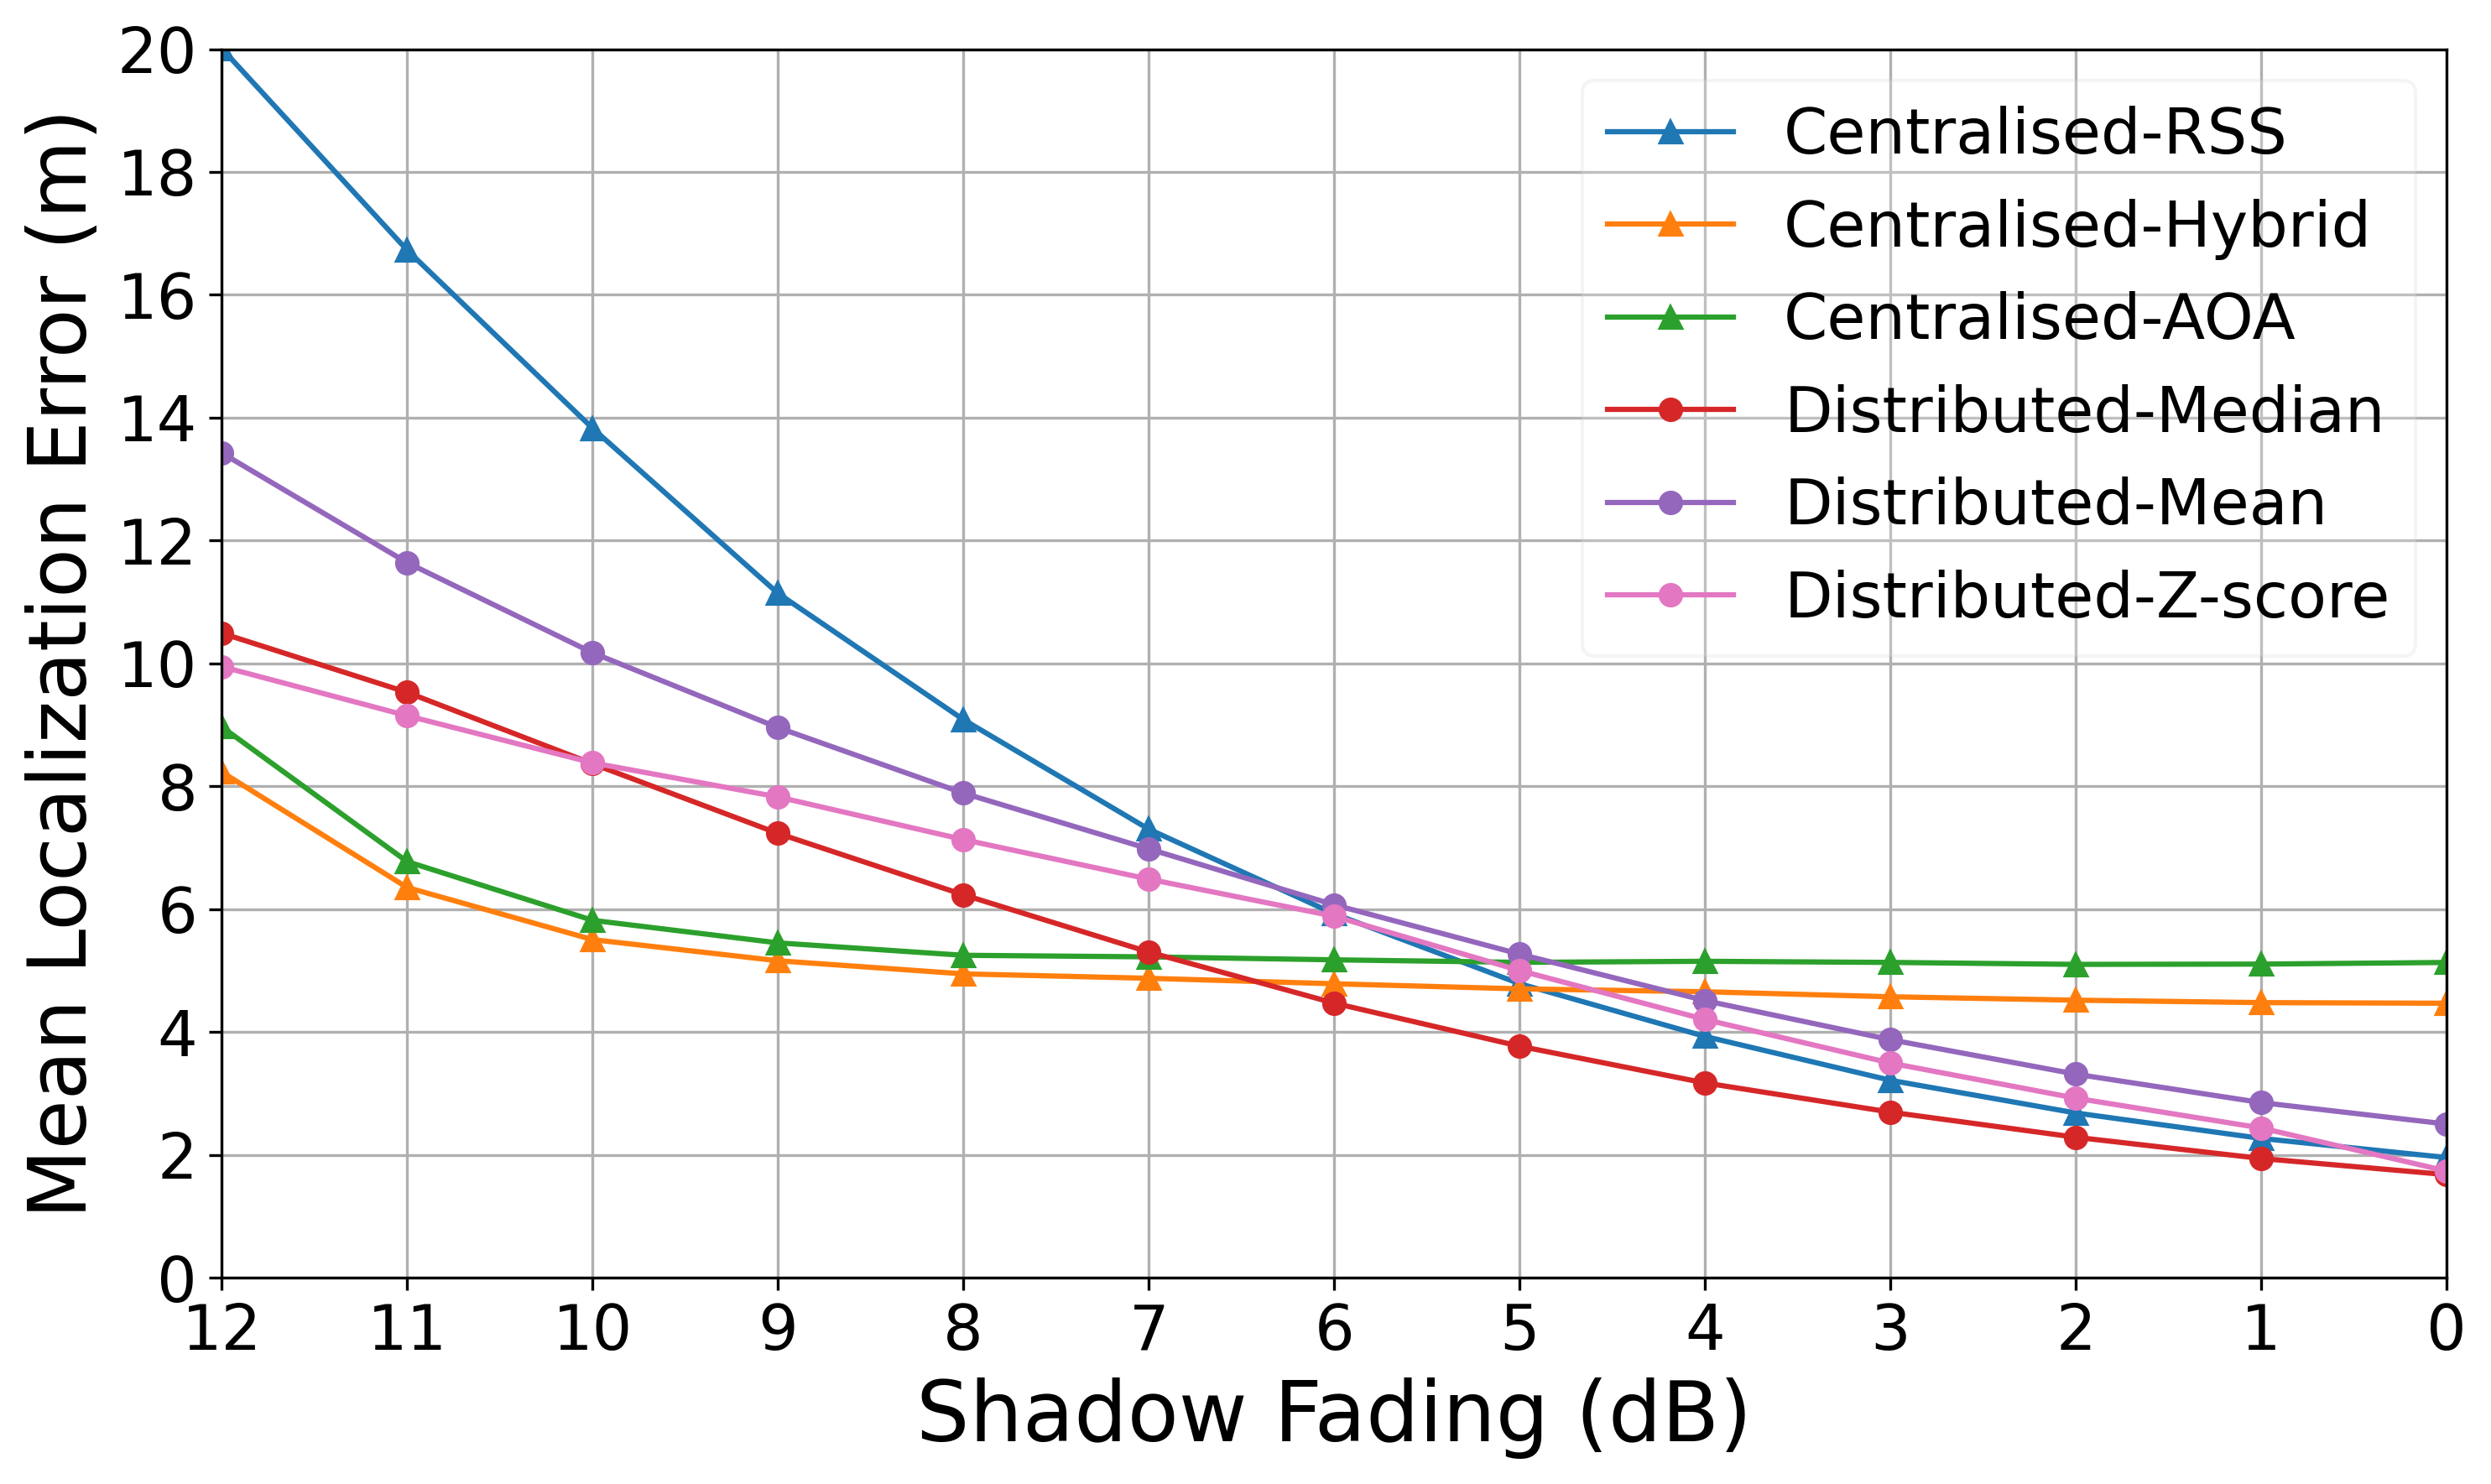

Here is the Python script that generated this plot:
import matplotlib.pyplot as plt
import numpy as np
color_map = {
    'Centralised RSS': 'tab:blue',
    'Centralised Hybrid': 'tab:orange',
    'Centralised AOA': 'tab:green',
    'Distributed Median': 'tab:red',
    'Distributed Mean': 'tab:purple',
    'Distributed Zscore': 'tab:pink',
}

# Arrays
sigma_sf_db  = np.array([ 0,  1,  2,  3,  4,  5,  6,  7,  8,  9, 10, 11, 12, 13, 14])
import numpy as np

sigma_sf_db = np.array([0, 1, 2, 3, 4, 5, 6, 7, 8, 9, 10, 11, 12])

centralised_rss = np.array([
    1.957213, 2.268275, 2.682538, 3.214548, 3.928738, 4.787190, 5.924837, 
    7.301879, 9.085506, 11.140955, 13.827751, 16.727453, 20.009599
])

centralised_hybrid = np.array([
    4.468625, 4.478863, 4.518484, 4.574172, 4.655606, 4.702937, 4.785719, 
    4.875013, 4.946961, 5.160180, 5.504218, 6.352655, 8.231510
])

centralised_aoa = np.array([
    5.132362, 5.105897, 5.101275, 5.133147, 5.151586, 5.134354, 5.175420, 
    5.223702, 5.249256, 5.451215, 5.818690, 6.774001, 8.967482
])

distributed_median = np.array([
    1.678945, 1.941745, 2.286986, 2.696421, 3.171613, 3.769398, 4.470429, 
    5.302088, 6.234282, 7.233592, 8.366765, 9.528907, 10.492159
])

distributed_mean = np.array([
    2.502629, 2.851580, 3.314578, 3.875358, 4.511710, 5.268664, 6.070805, 
    6.981081, 7.888605, 8.955533, 10.173478, 11.640289, 13.425115
])

distributed_bayesian = np.array([2.051421, 2.414021, 2.903892, 3.501231, 4.214618, 5.063359, 5.973292, 
    6.943080, 7.907049, 8.816040, 9.738217, 10.730613, 11.815505])

distributed_zscore = np.array([
    1.737249, 2.437944, 2.923422, 3.495353, 4.204584, 5.001194, 5.884809,
    6.489285, 7.132664, 7.826741, 8.381923, 9.148423, 9.948275, 10.831472
])

# Plotting
plt.figure(figsize=(10,6))

# Slicing arrays to get values from 12 down to 0
plt.plot(sigma_sf_db[12::-1], centralised_rss[12::-1],
         label='Centralised-RSS', marker='^', color=color_map['Centralised RSS'])

plt.plot(sigma_sf_db[12::-1], centralised_hybrid[12::-1],
         label='Centralised-Hybrid', marker='^', color=color_map['Centralised Hybrid'])

plt.plot(sigma_sf_db[12::-1], centralised_aoa[12::-1],
         label='Centralised-AOA', marker='^', color=color_map['Centralised AOA'])

plt.plot(sigma_sf_db[12::-1], distributed_median[12::-1],
         label='Distributed-Median', marker='o', color=color_map['Distributed Median'])

plt.plot(sigma_sf_db[12::-1], distributed_mean[12::-1],
         label='Distributed-Mean', marker='o', color=color_map['Distributed Mean'])

plt.plot(sigma_sf_db[12::-1], distributed_zscore[12::-1],
         label='Distributed-Z-score', marker='o', color=color_map['Distributed Zscore'])

plt.xlabel('Shadow Fading (dB)',fontsize=23)
plt.ylabel('Mean Localization Error (m)',fontsize=23)
plt.grid(True)
plt.xticks(np.arange(12, -1, -1))  # Setting x-ticks to display from 12 down to 0
plt.xlim(12, 0)  # Setting the x-axis limits to reverse the direction from 12 to 0
plt.yticks(np.arange(0, 21, 2))
plt.ylim(0, 20)
plt.gca().xaxis.set_tick_params(labelsize=15)
plt.gca().yaxis.set_tick_params(labelsize=14)

plt.legend(loc='upper right', frameon=True, framealpha=0.2, prop={'size': 14})
plt.tight_layout()
plt.savefig('Fig7_loc_accuracy_vs_SF_L25_N25_Tz1_K225.png', dpi=300, bbox_inches='tight')  # Save as PNG
plt.show()
